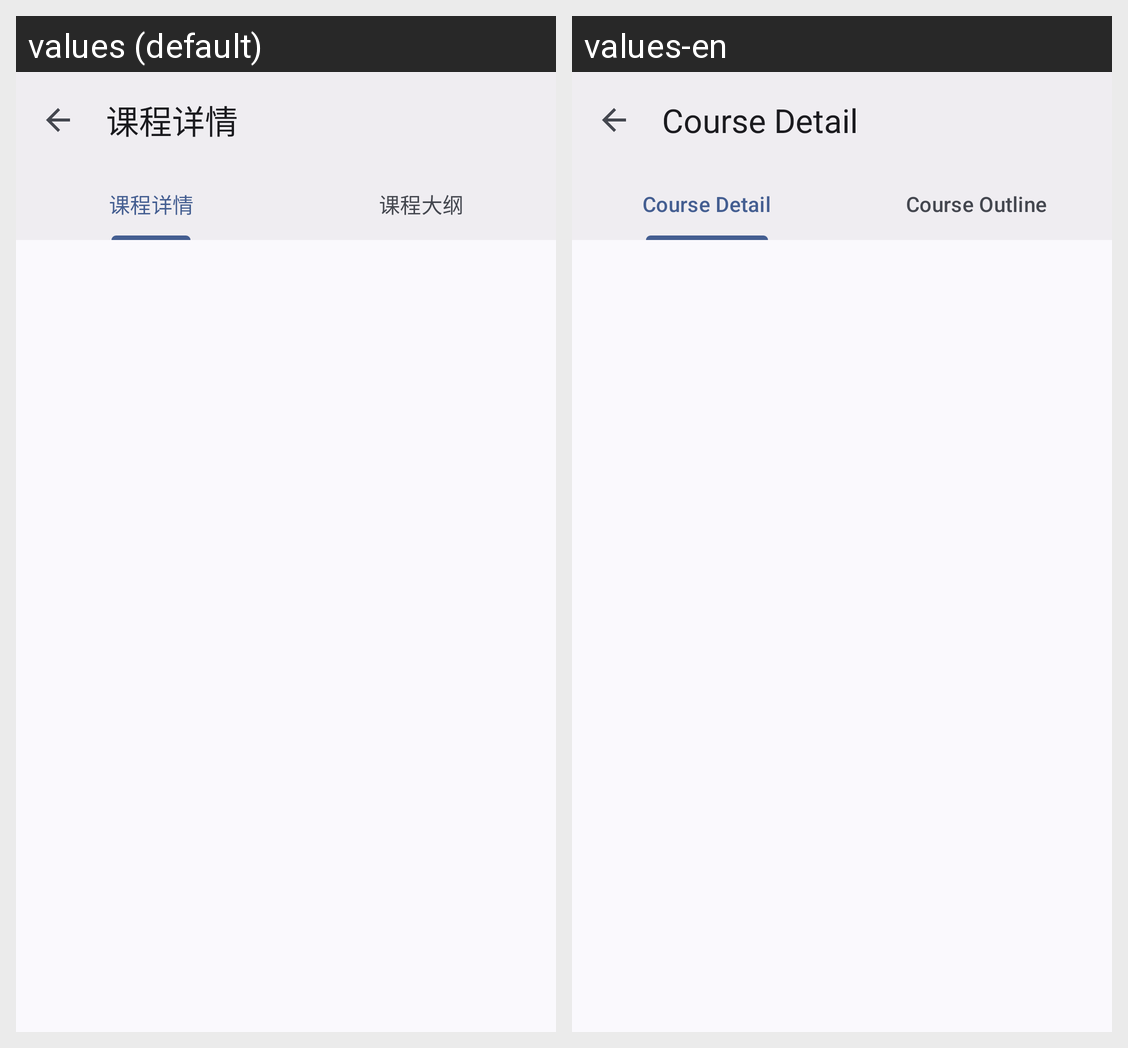

Translations of the strings shown on this Android screen, per locale in the grid:
Android screen res/layout/activity_course_detail.xml rendered under 2 locales, left to right: values (default), values-en. Device: Nexus 5 (rendered at 1080×1920; each locale shown at half size, 540×960, under a caption strip naming it); theme Theme.SYSU.
Strings drawn on this screen, with the default value and each locale's value (text and hints the layout hard-codes, and strings that could not be matched under every locale, appear in the picture but are not listed):

course_detail
  values: 课程详情
  values-en: Course Detail

course_draft
  values: 课程大纲
  values-en: Course Outline
